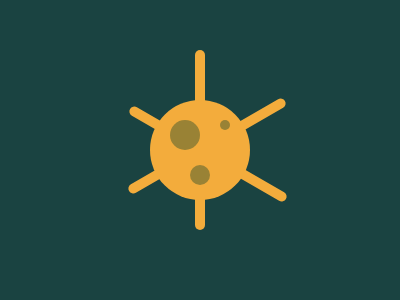

Write a web page that renders exactly this picture using CSS.

<div a></div>
<div b></div>
<div e></div>

<div c>
  <div d></div>
</div>

<style>
  body {
    display: flex;
    justify-content: center;
    align-items: center;
    background: #1a4341;
  }

  [a] {
    background: #f3ac3c;
    width: 10;
    height: 180;
    position: absolute;
    transform: translateY(-10px);
    border-radius: 100px;
  }
  [b] {
    background: #f3ac3c;
    width: 10;
    height: 180;
    position: absolute;
    transform: translateX(7px) translateY(-4px) rotate(60deg);
    border-radius: 100px;
  }
  [e] {
    background: #f3ac3c;
    width: 10;
    height: 180;
    position: absolute;
    transform: translateX(8px) translateY(4px) rotate(120deg);
    border-radius: 100px;
  }
  [c] {
    position: absolute;
    background: #f3ac3c;
    width: 100;
    height: 100;
    border-radius: 50%;
  }
  [d] {
    background: #998235;
    height: 30;
    width: 30;
    border-radius: 50%;
    position: relative;
    top: 20;
    left: 20;
    box-shadow: 40px -10px 0 -10px #998235, 15px 40px 0 -5px #998235;
  }
</style>
